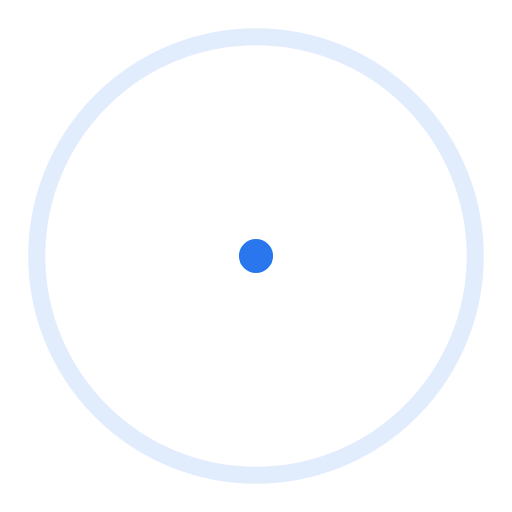
t = 0.00 s
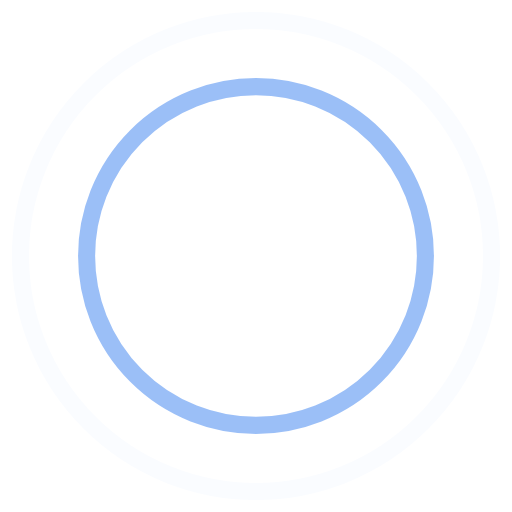
t = 0.45 s
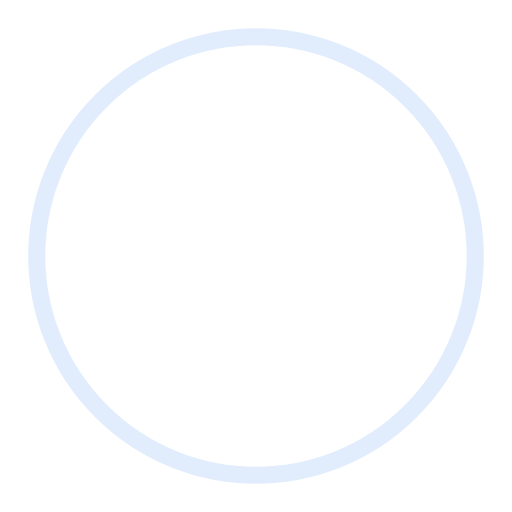
t = 0.90 s
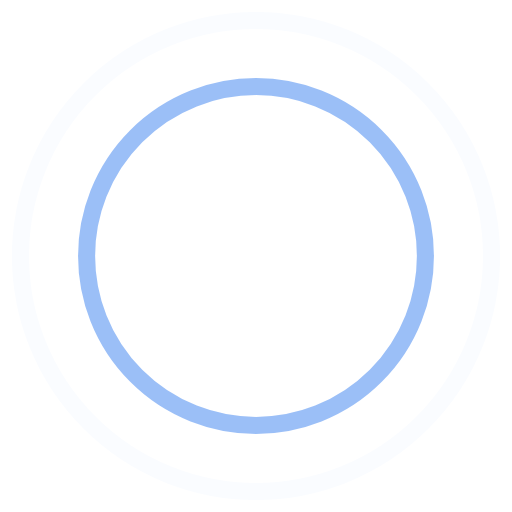
t = 1.35 s

The animated SVG that drew these frames (rendered in a browser with its animation timeline set to each time). Animation: 4 SMIL elements (animate=4); one cycle of 1.80 s, repeats indefinitely.

<svg width="60" height="60" viewBox="0 0 60 60" xmlns="http://www.w3.org/2000/svg" stroke="#2a77ed">
    <g fill="none" fill-rule="evenodd" stroke-width="2">
        <circle cx="30" cy="30" r="1">
            <animate attributeName="r"
                begin="0s" dur="1.8s"
                values="1; 28"
                calcMode="spline"
                keyTimes="0; 1"
                keySplines="0.165, 0.84, 0.44, 1"
                repeatCount="indefinite" />
            <animate attributeName="stroke-opacity"
                begin="0s" dur="1.8s"
                values="1; 0"
                calcMode="spline"
                keyTimes="0; 1"
                keySplines="0.3, 0.61, 0.355, 1"
                repeatCount="indefinite" />
        </circle>
        <circle cx="30" cy="30" r="1">
            <animate attributeName="r"
                begin="-0.9s" dur="1.8s"
                values="1; 28"
                calcMode="spline"
                keyTimes="0; 1"
                keySplines="0.165, 0.84, 0.44, 1"
                repeatCount="indefinite" />
            <animate attributeName="stroke-opacity"
                begin="-0.9s" dur="1.8s"
                values="1; 0"
                calcMode="spline"
                keyTimes="0; 1"
                keySplines="0.3, 0.61, 0.355, 1"
                repeatCount="indefinite" />
        </circle>
    </g>
</svg>
